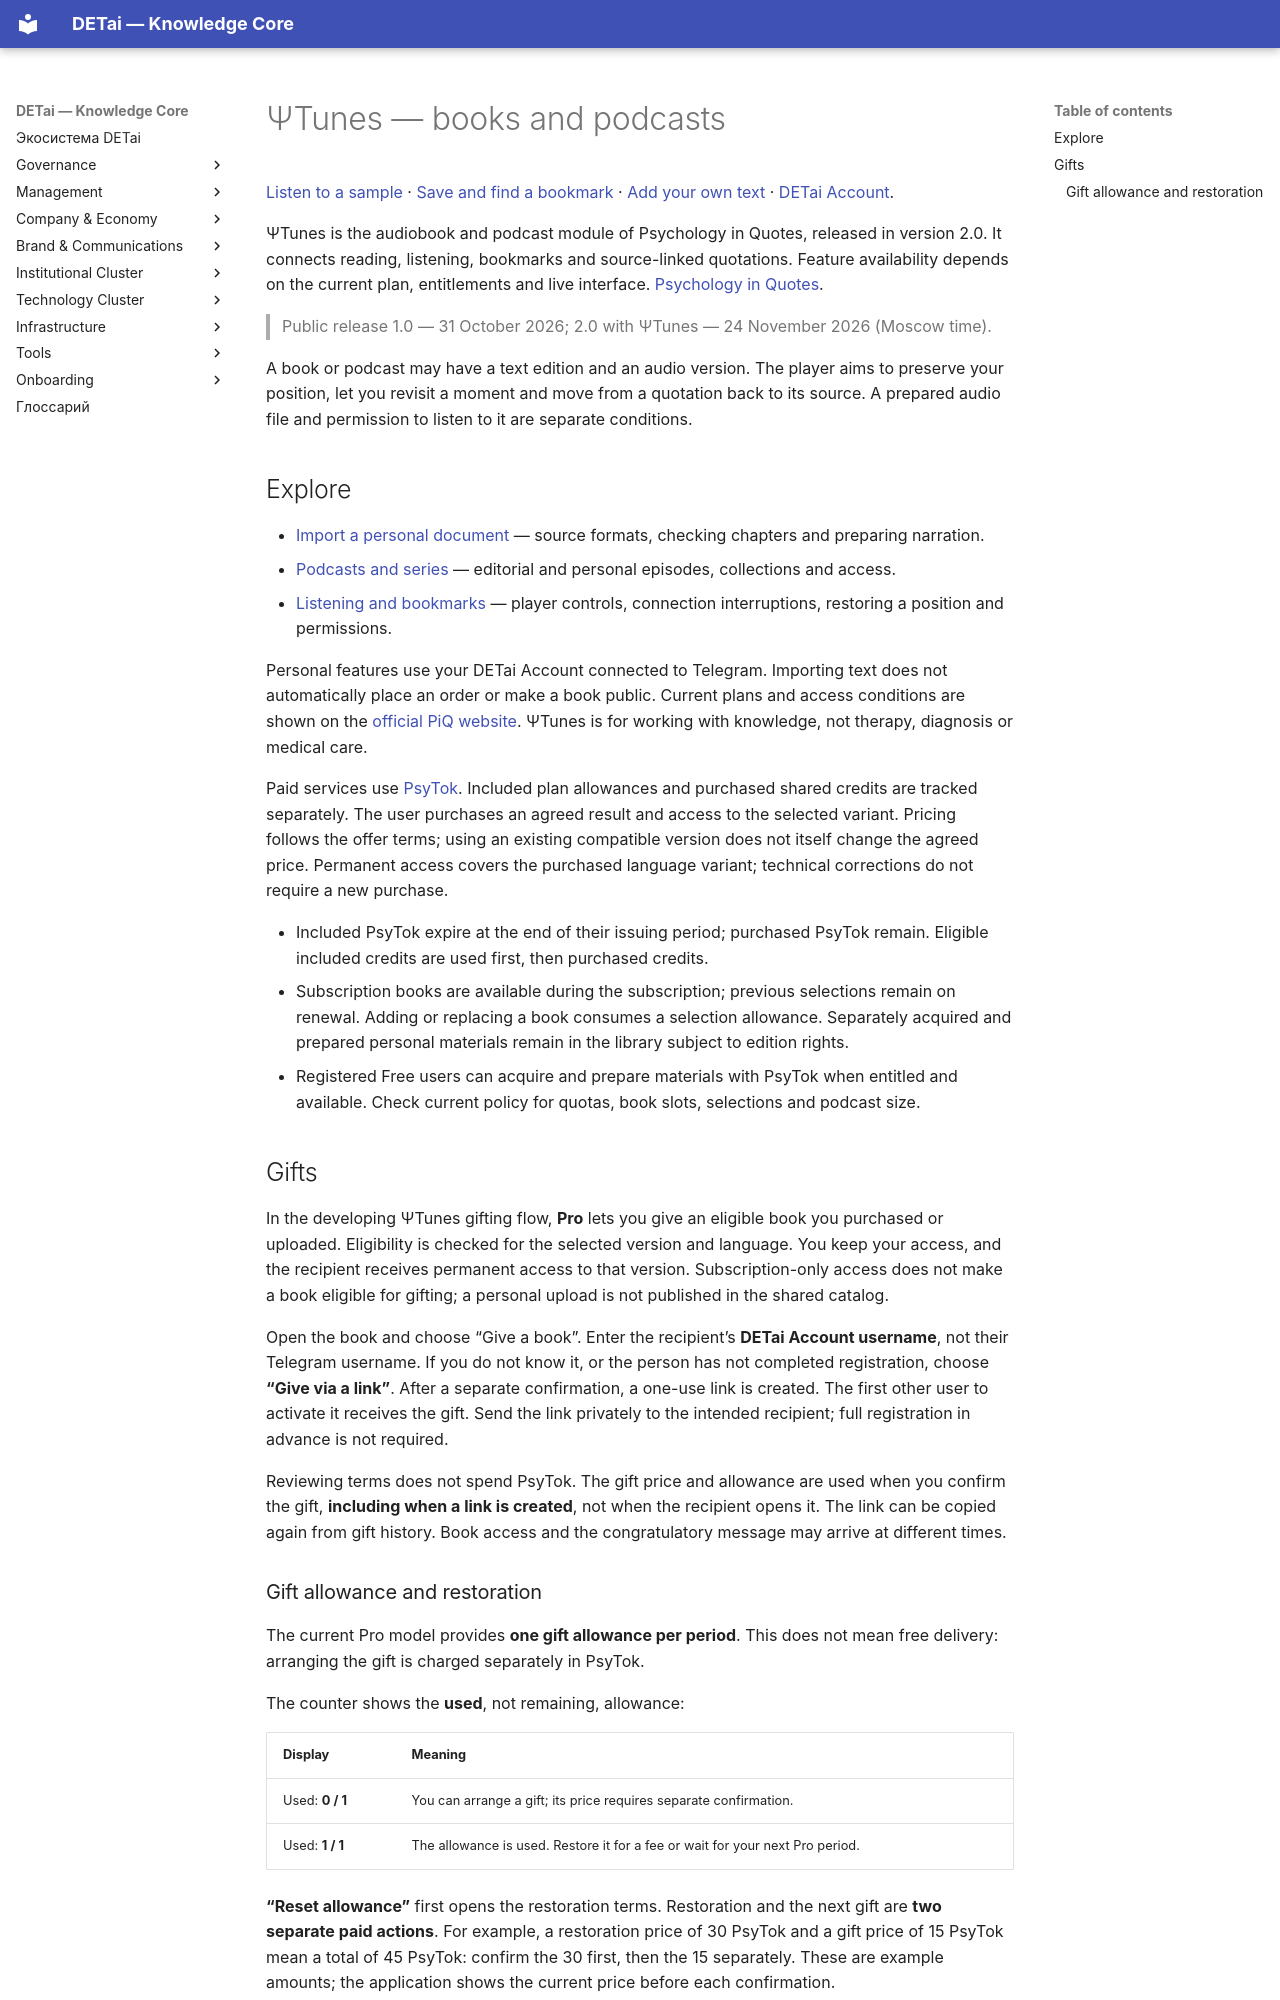

repository: DETai-org/Knowledge_substrate · page: en/technology/platform/psychology-in-quotes/psi-tunes/index.html · generator: mkdocs

---
title: "ΨTunes — books and podcasts"
description: "An introduction to ΨTunes, an upcoming PiQ player for books, podcasts, bookmarks and source-linked quotations."
lang: en
translation_of: /ru/technology/platform/psychology-in-quotes/psi-tunes/
---

# ΨTunes — books and podcasts

[Listen to a sample](listening.md#first-listen) · [Save and find a bookmark](listening.md#bookmark) · [Add your own text](import.md#add-material) · [DETai Account](../../detai-account/index.md).

ΨTunes is the audiobook and podcast module of Psychology in Quotes, released in version 2.0. It connects reading, listening, bookmarks and source-linked quotations. Feature availability depends on the current plan, entitlements and live interface. [Psychology in Quotes](../index.md).

> Public release 1.0 — 31 October 2026; 2.0 with ΨTunes — 24 November 2026 (Moscow time).

A book or podcast may have a text edition and an audio version. The player aims to preserve your position, let you revisit a moment and move from a quotation back to its source. A prepared audio file and permission to listen to it are separate conditions.

## Explore

- [Import a personal document](import.md) — source formats, checking chapters and preparing narration.
- [Podcasts and series](podcasts.md) — editorial and personal episodes, collections and access.
- [Listening and bookmarks](listening.md) — player controls, connection interruptions, restoring a position and permissions.

Personal features use your DETai Account connected to Telegram. Importing text does not automatically place an order or make a book public. Current plans and access conditions are shown on the [official PiQ website](https://detai-x.com/en/technology/platform/psychology-in-quotes). ΨTunes is for working with knowledge, not therapy, diagnosis or medical care.

Paid services use [PsyTok](../../../../company-and-economy/psytok.md). Included plan allowances and purchased shared credits are tracked separately. The user purchases an agreed result and access to the selected variant. Pricing follows the offer terms; using an existing compatible version does not itself change the agreed price. Permanent access covers the purchased language variant; technical corrections do not require a new purchase.

- Included PsyTok expire at the end of their issuing period; purchased PsyTok remain. Eligible included credits are used first, then purchased credits.
- Subscription books are available during the subscription; previous selections remain on renewal. Adding or replacing a book consumes a selection allowance. Separately acquired and prepared personal materials remain in the library subject to edition rights.
- Registered Free users can acquire and prepare materials with PsyTok when entitled and available. Check current policy for quotas, book slots, selections and podcast size.

## Gifts {#gifts}

In the developing ΨTunes gifting flow, **Pro** lets you give an eligible book you purchased or uploaded. Eligibility is checked for the selected version and language. You keep your access, and the recipient receives permanent access to that version. Subscription-only access does not make a book eligible for gifting; a personal upload is not published in the shared catalog.

Open the book and choose “Give a book”. Enter the recipient’s **DETai Account username**, not their Telegram username. If you do not know it, or the person has not completed registration, choose **“Give via a link”**. After a separate confirmation, a one-use link is created. The first other user to activate it receives the gift. Send the link privately to the intended recipient; full registration in advance is not required.

Reviewing terms does not spend PsyTok. The gift price and allowance are used when you confirm the gift, **including when a link is created**, not when the recipient opens it. The link can be copied again from gift history. Book access and the congratulatory message may arrive at different times.
